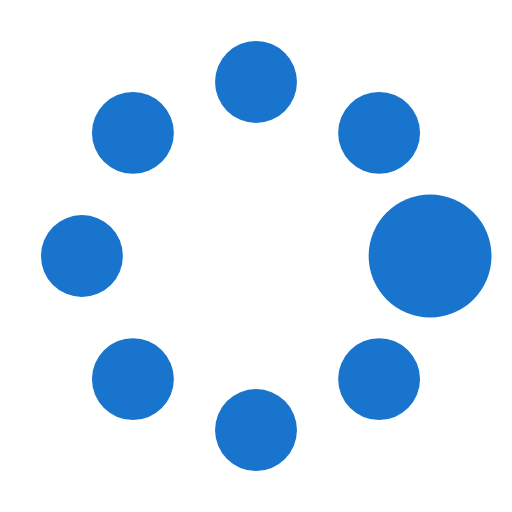
t = 0.00 s
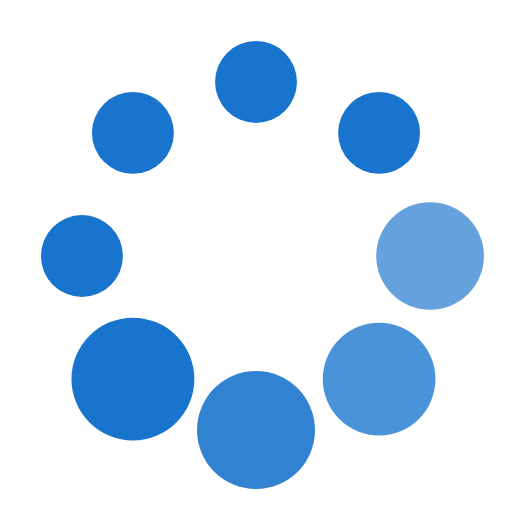
t = 0.37 s
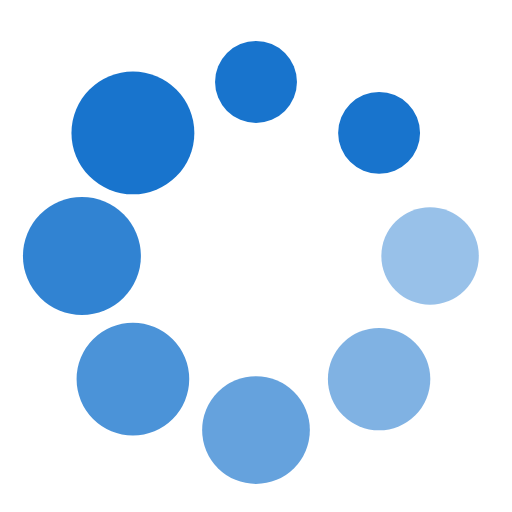
t = 0.62 s
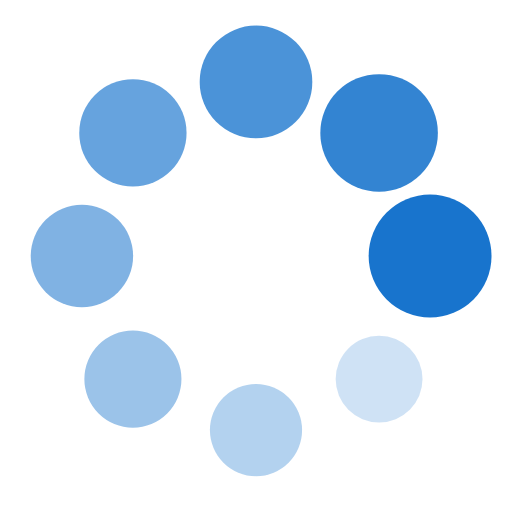
t = 1.00 s
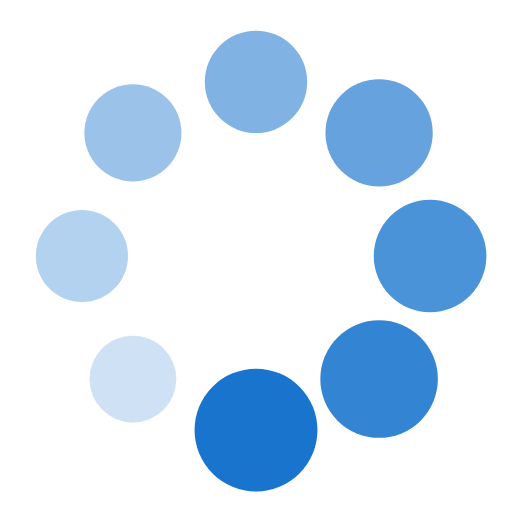
t = 1.25 s
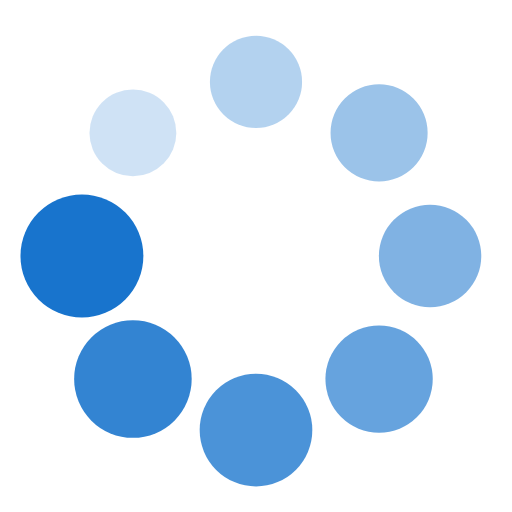
t = 1.50 s

The animated SVG that drew these frames (rendered in a browser with its animation timeline set to each time). Animation: 16 SMIL elements (animate=8,animateTransform=8); one cycle of 1.87 s, repeats indefinitely.

<?xml version="1.0" encoding="utf-8"?><svg width='154px' height='154px' xmlns="http://www.w3.org/2000/svg" viewBox="0 0 100 100" preserveAspectRatio="xMidYMid" class="uil-spin"><rect x="0" y="0" width="100" height="100" fill="none" class="bk"></rect><g transform="translate(50 50)"><g transform="rotate(0) translate(34 0)"><circle cx="0" cy="0" r="8" fill="#1874CD"><animate attributeName="opacity" from="1" to="0.1" begin="0s" dur="1s" repeatCount="indefinite"></animate><animateTransform attributeName="transform" type="scale" from="1.5" to="1" begin="0s" dur="1s" repeatCount="indefinite"></animateTransform></circle></g><g transform="rotate(45) translate(34 0)"><circle cx="0" cy="0" r="8" fill="#1874CD"><animate attributeName="opacity" from="1" to="0.1" begin="0.12s" dur="1s" repeatCount="indefinite"></animate><animateTransform attributeName="transform" type="scale" from="1.5" to="1" begin="0.12s" dur="1s" repeatCount="indefinite"></animateTransform></circle></g><g transform="rotate(90) translate(34 0)"><circle cx="0" cy="0" r="8" fill="#1874CD"><animate attributeName="opacity" from="1" to="0.1" begin="0.25s" dur="1s" repeatCount="indefinite"></animate><animateTransform attributeName="transform" type="scale" from="1.5" to="1" begin="0.25s" dur="1s" repeatCount="indefinite"></animateTransform></circle></g><g transform="rotate(135) translate(34 0)"><circle cx="0" cy="0" r="8" fill="#1874CD"><animate attributeName="opacity" from="1" to="0.1" begin="0.37s" dur="1s" repeatCount="indefinite"></animate><animateTransform attributeName="transform" type="scale" from="1.5" to="1" begin="0.37s" dur="1s" repeatCount="indefinite"></animateTransform></circle></g><g transform="rotate(180) translate(34 0)"><circle cx="0" cy="0" r="8" fill="#1874CD"><animate attributeName="opacity" from="1" to="0.1" begin="0.5s" dur="1s" repeatCount="indefinite"></animate><animateTransform attributeName="transform" type="scale" from="1.5" to="1" begin="0.5s" dur="1s" repeatCount="indefinite"></animateTransform></circle></g><g transform="rotate(225) translate(34 0)"><circle cx="0" cy="0" r="8" fill="#1874CD"><animate attributeName="opacity" from="1" to="0.1" begin="0.62s" dur="1s" repeatCount="indefinite"></animate><animateTransform attributeName="transform" type="scale" from="1.5" to="1" begin="0.62s" dur="1s" repeatCount="indefinite"></animateTransform></circle></g><g transform="rotate(270) translate(34 0)"><circle cx="0" cy="0" r="8" fill="#1874CD"><animate attributeName="opacity" from="1" to="0.1" begin="0.75s" dur="1s" repeatCount="indefinite"></animate><animateTransform attributeName="transform" type="scale" from="1.5" to="1" begin="0.75s" dur="1s" repeatCount="indefinite"></animateTransform></circle></g><g transform="rotate(315) translate(34 0)"><circle cx="0" cy="0" r="8" fill="#1874CD"><animate attributeName="opacity" from="1" to="0.1" begin="0.87s" dur="1s" repeatCount="indefinite"></animate><animateTransform attributeName="transform" type="scale" from="1.5" to="1" begin="0.87s" dur="1s" repeatCount="indefinite"></animateTransform></circle></g></g></svg>
